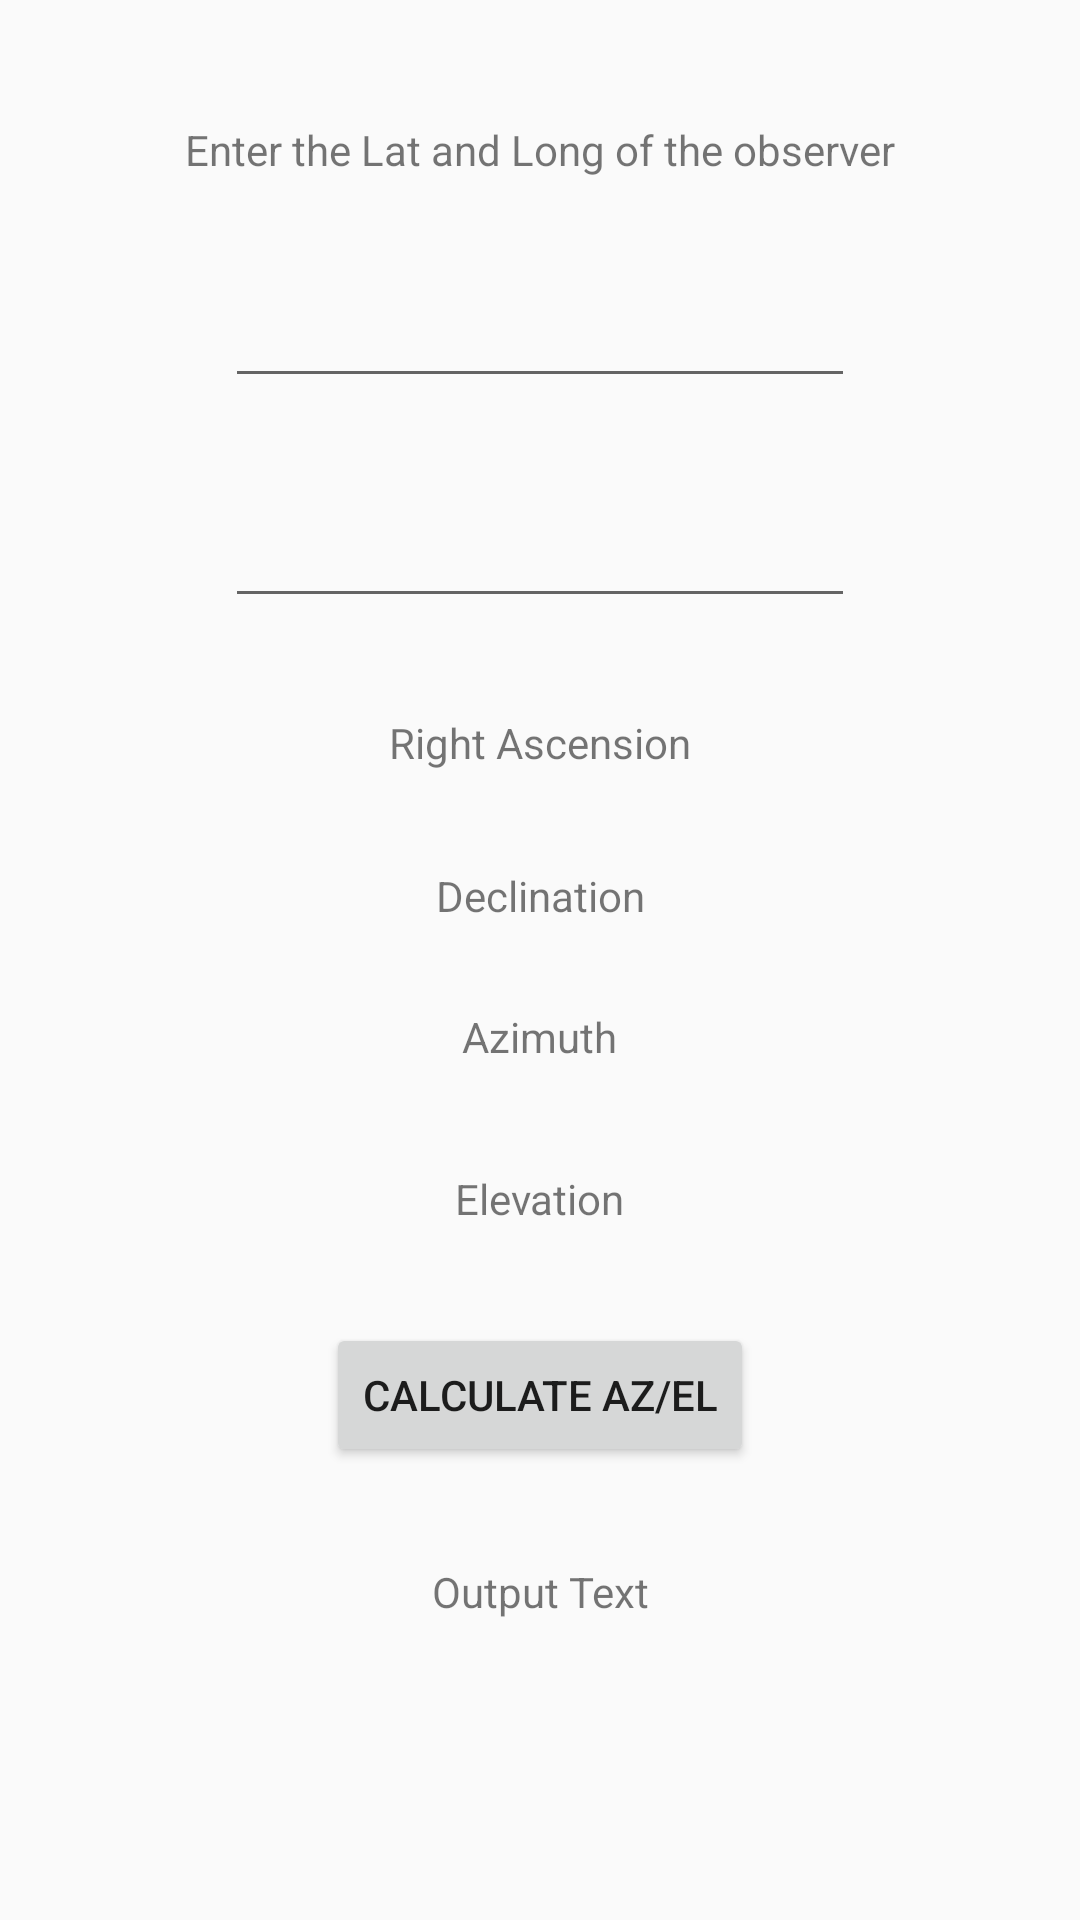

Reconstruct the res/layout file that produces this screen, plus the resources it refers to.
<!-- AndroidManifest.xml: application theme Theme.COMP2160Project -->
<!-- res/layout/activity_ephemeris_calculator.xml -->
<?xml version="1.0" encoding="utf-8"?>
<androidx.constraintlayout.widget.ConstraintLayout xmlns:android="http://schemas.android.com/apk/res/android"
    xmlns:app="http://schemas.android.com/apk/res-auto"
    xmlns:tools="http://schemas.android.com/tools"
    android:layout_width="match_parent"
    android:layout_height="match_parent"
    tools:context=".EphemerisCalculator">
    <TextView
        android:id="@+id/textAzimuth"
        android:layout_width="wrap_content"
        android:layout_height="wrap_content"
        android:layout_marginTop="16dp"
        android:text="@string/azimuth"
        app:layout_constraintLeft_toLeftOf="parent"
        app:layout_constraintRight_toRightOf="parent"
        app:layout_constraintTop_toTopOf="@+id/guideline2" />

    <androidx.constraintlayout.widget.Guideline
        android:id="@+id/guideline2"
        android:layout_width="wrap_content"
        android:layout_height="wrap_content"
        android:orientation="horizontal"
        app:layout_constraintGuide_percent="0.5" />

    <TextView
        android:id="@+id/textElevation"
        android:layout_width="wrap_content"
        android:layout_height="wrap_content"
        android:layout_marginTop="35dp"
        android:text="@string/elevation"
        app:layout_constraintEnd_toEndOf="parent"
        app:layout_constraintStart_toStartOf="parent"
        app:layout_constraintTop_toBottomOf="@+id/textAzimuth" />

    <Button
        android:id="@+id/btnCalcAzEl"
        android:layout_width="wrap_content"
        android:layout_height="wrap_content"
        android:layout_marginTop="32dp"
        android:onClick="calcAzEl"
        android:text="@string/calc_az_el"
        app:layout_constraintEnd_toEndOf="parent"
        app:layout_constraintStart_toStartOf="parent"
        app:layout_constraintTop_toBottomOf="@+id/textElevation" />

    <TextView
        android:id="@+id/textRighAscen"
        android:layout_width="wrap_content"
        android:layout_height="wrap_content"
        android:layout_marginBottom="32dp"
        android:text="@string/rt_ascen"
        app:layout_constraintBottom_toTopOf="@+id/textDeclination"
        app:layout_constraintEnd_toEndOf="parent"
        app:layout_constraintStart_toStartOf="parent" />

    <TextView
        android:id="@+id/requestLatLongLabel"
        android:layout_width="wrap_content"
        android:layout_height="wrap_content"
        android:layout_marginBottom="32dp"
        android:text="@string/enter_the_lat_and_long_of_the_observer"
        app:layout_constraintBottom_toTopOf="@+id/editTextLatitude"
        app:layout_constraintEnd_toEndOf="parent"
        app:layout_constraintStart_toStartOf="parent" />

    <EditText
        android:id="@+id/editTextLatitude"
        android:layout_width="wrap_content"
        android:layout_height="wrap_content"
        android:layout_marginBottom="32dp"
        android:ems="10"
        android:inputType="numberDecimal|numberSigned"
        app:layout_constraintBottom_toTopOf="@+id/editTextLongitude"
        app:layout_constraintEnd_toEndOf="parent"
        app:layout_constraintStart_toStartOf="parent" />

    <EditText
        android:id="@+id/editTextLongitude"
        android:layout_width="wrap_content"
        android:layout_height="wrap_content"
        android:layout_marginBottom="32dp"
        android:ems="10"
        android:inputType="numberDecimal|numberSigned"
        app:layout_constraintBottom_toTopOf="@+id/textRighAscen"
        app:layout_constraintEnd_toEndOf="parent"
        app:layout_constraintStart_toStartOf="parent" />

    <TextView
        android:id="@+id/textDeclination"
        android:layout_width="wrap_content"
        android:layout_height="wrap_content"
        android:layout_marginBottom="12dp"
        android:text="@string/declination_text"
        app:layout_constraintBottom_toTopOf="@+id/guideline2"
        app:layout_constraintEnd_toEndOf="parent"
        app:layout_constraintStart_toStartOf="parent" />

    <TextView
        android:id="@+id/generalOutputTextView"
        android:layout_width="wrap_content"
        android:layout_height="wrap_content"
        android:layout_marginTop="32dp"
        android:text="Output Text"
        app:layout_constraintEnd_toEndOf="parent"
        app:layout_constraintStart_toStartOf="parent"
        app:layout_constraintTop_toBottomOf="@+id/btnCalcAzEl" />
</androidx.constraintlayout.widget.ConstraintLayout>
<!-- resources referenced by this layout -->
<resources>
  <string name="azimuth">Azimuth</string>
  <string name="calc_az_el">Calculate Az/El</string>
  <string name="declination_text">Declination</string>
  <string name="elevation">Elevation</string>
  <string name="enter_the_lat_and_long_of_the_observer">Enter the Lat and Long of the observer</string>
  <string name="rt_ascen">Right Ascension</string>
  <style name="Theme.COMP2160Project" parent="Theme.AppCompat.Light.NoActionBar">
          
          <item name="colorPrimary">@color/purple_500</item>
          <item name="colorPrimaryVariant">@color/purple_700</item>
          <item name="colorOnPrimary">@color/white</item>
          
          <item name="colorSecondary">@color/teal_200</item>
          <item name="colorSecondaryVariant">@color/teal_700</item>
          <item name="colorOnSecondary">@color/black</item>
          
          <item name="android:statusBarColor" tools:targetApi="l">?attr/colorPrimaryVariant</item>
          
      </style>
  <!-- not gathered from this repository: default colours our renderer supplied (Android Studio template values) -->
  <color name="purple_500">#FF6200EE</color>
  <color name="purple_700">#FF3700B3</color>
  <color name="teal_200">#FF03DAC5</color>
  <color name="teal_700">#FF018786</color>
  <color name="black">#FF000000</color>
  <color name="white">#FFFFFFFF</color>
</resources>
